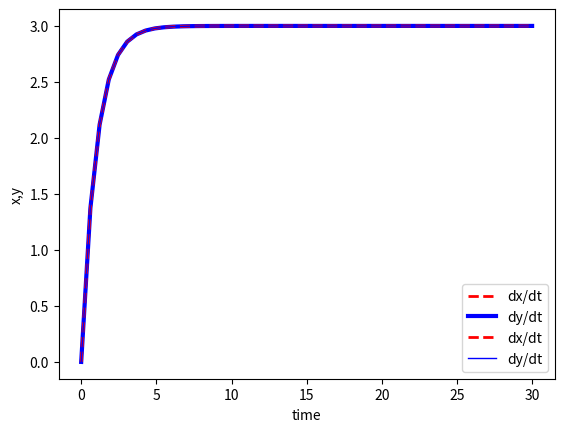

Source code (Python):
#Problem 3 
import numpy as np 
import matplotlib.pyplot as plt 
from  scipy.integrate import odeint 

def model1(x,t):
    dxdt = 3 * np.exp(-t)
    return dxdt

def model2(y,t):
    dydt = 3 - y 
    return dydt

#Initial Conditions for model 1 & 2 
x0 = 0             
y0 = 0

#time 
t = np.linspace(0,30)

#Solve ODE 
x = odeint(model1,x0,t)
y = odeint(model2,y0,t)

#plot
plt.plot(t,x,'r--',linewidth=2,label="dx/dt")
plt.xlabel("time")
plt.ylabel("x")
plt.legend()
plt.show()

plt.plot(t,y,'b-',linewidth=3,label="dy/dt")
plt.xlabel("time")
plt.ylabel("y")
plt.legend()
plt.show()


plt.plot(t,x,'r--',linewidth=2,label="dx/dt")
plt.plot(t,y,'b-',linewidth=1,label="dy/dt")
plt.xlabel("time")
plt.ylabel("x,y")
plt.legend()
plt.show()